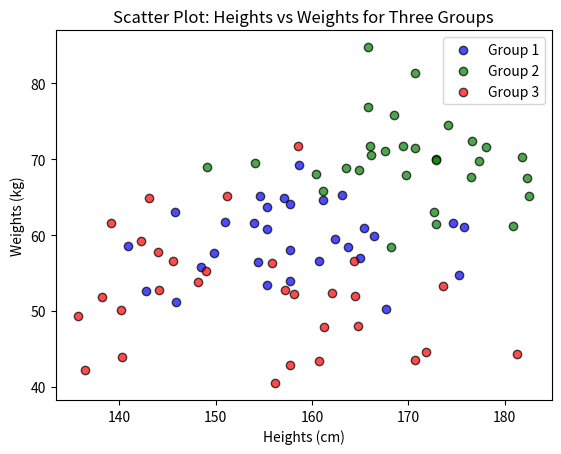

This figure's Python source:
import matplotlib.pyplot as plt
import numpy as np

np.random.seed(42)

group_1_heights = np.random.normal(160, 10, 30)
group_1_weights = np.random.normal(60, 5, 30)

group_2_heights = np.random.normal(170, 8, 30)
group_2_weights = np.random.normal(70, 6, 30)

group_3_heights = np.random.normal(155, 12, 30)
group_3_weights = np.random.normal(50, 8, 30)

plt.scatter(group_1_heights, group_1_weights, color='blue',
            label='Group 1', alpha=0.7, edgecolor='black')
plt.scatter(group_2_heights, group_2_weights, color='green',
            label='Group 2', alpha=0.7, edgecolor='black')
plt.scatter(group_3_heights, group_3_weights, color='red',
            label='Group 3', alpha=0.7, edgecolor='black')

plt.title('Scatter Plot: Heights vs Weights for Three Groups')
plt.xlabel('Heights (cm)')
plt.ylabel('Weights (kg)')

plt.legend()

plt.show()
